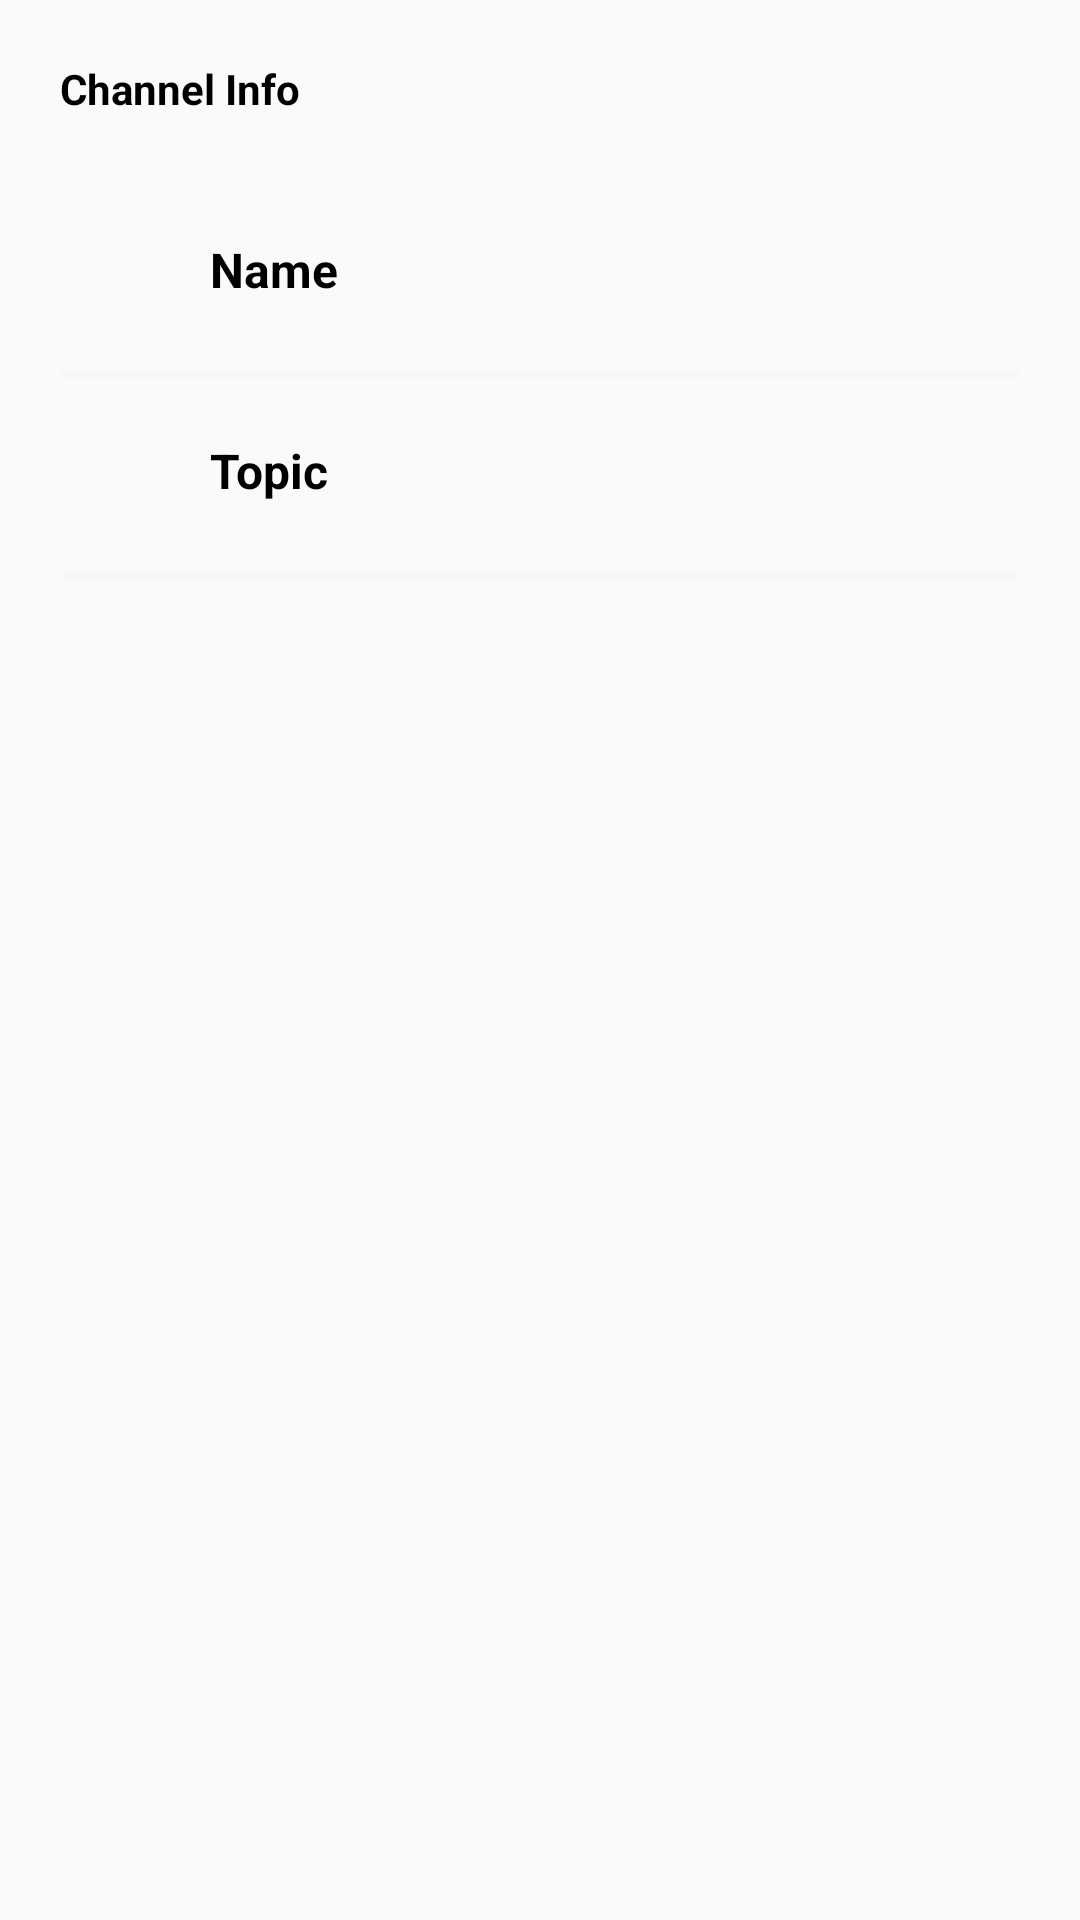

Android layout source for this screen:
<!-- AndroidManifest.xml: application theme AppTheme -->
<!-- res/layout/content_channel.xml -->
<?xml version="1.0" encoding="utf-8"?>
<android.support.v4.widget.NestedScrollView xmlns:android="http://schemas.android.com/apk/res/android"
    xmlns:app="http://schemas.android.com/apk/res-auto"
    xmlns:tools="http://schemas.android.com/tools"
    android:layout_width="match_parent"
    android:layout_height="match_parent"
    app:layout_behavior="@string/appbar_scrolling_view_behavior"
    tools:showIn="@layout/activity_channel">

    <LinearLayout
        android:layout_width="match_parent"
        android:layout_height="wrap_content"
        android:orientation="vertical"
        android:layout_marginTop="20dp"
        android:layout_marginLeft="20dp"
        android:layout_marginRight="20dp">

        <TextView
            style="@style/headerText"
            android:text="@string/channel_info"
            android:layout_marginBottom="20dp"/>

        <RelativeLayout style="@style/profileDetailsLayout">
            <ImageView
                android:id="@+id/nameImageView"
                android:src="@drawable/ic_name"
                style="@style/profileDetailsImage"
                android:contentDescription="@string/todo" />

            <TextView
                android:id="@+id/nameTextView"
                style="@style/profileDetailsTextMain"
                android:layout_width="wrap_content"
                android:layout_height="wrap_content"
                android:layout_toEndOf="@id/nameImageView"
                android:text="@string/name" />

            <TextView
                android:id="@+id/channel_name"
                android:text=""
                android:layout_toEndOf="@id/nameImageView"
                style="@style/profileDetailsMiniText" />

        </RelativeLayout>

        <View style="@style/proifleDetailsView" />

        <RelativeLayout style="@style/profileDetailsLayout">
            <ImageView
                android:id="@+id/mobileImageView"
                android:src="@drawable/ic_mobile"
                style="@style/profileDetailsImage"
                android:contentDescription="@string/todo" />

            <TextView
                android:text="@string/topic"
                android:layout_toEndOf="@id/mobileImageView"
                style="@style/profileDetailsTextMain"/>

            <TextView
                android:id="@+id/channel_topic"
                android:text=""
                android:layout_toEndOf="@id/mobileImageView"
                style="@style/profileDetailsMiniText" />

        </RelativeLayout>

        <View style="@style/proifleDetailsView" />

    </LinearLayout>

</android.support.v4.widget.NestedScrollView>
<!-- res/layout/activity_channel.xml (included above) -->
<?xml version="1.0" encoding="utf-8"?>
<android.support.design.widget.CoordinatorLayout xmlns:android="http://schemas.android.com/apk/res/android"
    xmlns:app="http://schemas.android.com/apk/res-auto"
    xmlns:tools="http://schemas.android.com/tools"
    android:id="@+id/activity_main"
    android:layout_width="match_parent"
    android:layout_height="match_parent"
    tools:context=".activity.DetailChannelActivity"
    android:fitsSystemWindows="true">

    <android.support.design.widget.AppBarLayout
        android:id="@+id/app_bar"
        android:layout_width="match_parent"
        android:layout_height="wrap_content"
        android:fitsSystemWindows="true"
        android:theme="@style/AppTheme.AppBarOverlay">

        <android.support.design.widget.CollapsingToolbarLayout
            android:id="@+id/collapsing_toolbar"
            android:layout_width="match_parent"
            android:layout_height="match_parent"
            android:fitsSystemWindows="true"
            app:contentScrim="?attr/colorPrimary"
            app:layout_scrollFlags="scroll|exitUntilCollapsed">

            <ImageView
                android:id="@+id/image_channel"
                android:layout_width="match_parent"
                android:layout_height="200dp"
                android:scaleType="centerCrop"
                android:src="@drawable/profile_bk"
                app:layout_collapseMode="parallax"
                app:layout_collapseParallaxMultiplier="0.7"
                android:contentDescription="@string/todo" />

            <android.support.v7.widget.Toolbar
                android:id="@+id/toolbar"
                android:layout_width="match_parent"
                android:layout_height="?attr/actionBarSize"
                app:layout_collapseMode="pin"
                app:navigationIcon="?attr/homeAsUpIndicator"
                app:popupTheme="@style/AppTheme.PopupOverlay" />

        </android.support.design.widget.CollapsingToolbarLayout>
    </android.support.design.widget.AppBarLayout>

    <include layout="@layout/content_channel" />

    <android.support.design.widget.FloatingActionButton
        android:id="@+id/fab"
        android:layout_width="wrap_content"
        android:layout_height="wrap_content"
        android:layout_margin="@dimen/fab_margin"
        app:layout_anchor="@id/app_bar"
        app:backgroundTint="@color/whiteCardColor"
        app:layout_anchorGravity="bottom|end"
        app:srcCompat="@drawable/star" />

</android.support.design.widget.CoordinatorLayout>
<!-- resources referenced by this layout -->
<resources>
  <color name="whiteCardColor">#fff</color>
  <!-- drawable profile_bk (drawable) -->
  <?xml version="1.0" encoding="utf-8"?>
  <shape xmlns:android="http://schemas.android.com/apk/res/android" android:shape="rectangle" >
      <gradient
          android:angle="0"
          android:centerX="35%"
          android:startColor="@color/profilePrimaryDark"
          android:endColor="#F57C00"
          android:type="linear"
          />
  </shape>
  <string name="channel_info">Channel Info</string>
  <string name="name">Name</string>
  <string name="todo">TODO</string>
  <string name="topic">Topic</string>
  <style name="AppTheme.AppBarOverlay" parent="ThemeOverlay.AppCompat.Dark.ActionBar" />
  <style name="AppTheme.PopupOverlay" parent="ThemeOverlay.AppCompat.Light" />
  <style name="headerText" parent="parent">
          <item name="android:textSize">@dimen/headerTextSize</item>
          <item name="android:textColor">@color/blackTextColor</item>
          <item name="android:textStyle">bold</item>
      </style>
  <style name="profileDetailsImage">
          <item name="android:layout_width">40dp</item>
          <item name="android:layout_height">40dp</item>
          <item name="android:layout_alignParentTop">true</item>
          <item name="android:layout_alignParentLeft">true</item>
      </style>
  <style name="profileDetailsLayout" parent="parent">
          <item name="android:layout_marginTop">20dp</item>
      </style>
  <style name="profileDetailsMiniText" parent="viewParent">
          <item name="android:layout_alignParentBottom">true</item>
          <item name="android:textColor">@color/blackTextColor</item>
          <item name="android:textSize">14sp</item>
          <item name="android:layout_marginLeft">10dp</item>
      </style>
  <style name="profileDetailsTextMain" parent="viewParent">
          <item name="android:textColor">@color/blackTextColor</item>
          <item name="android:textStyle">bold</item>
          <item name="android:textSize">16sp</item>
          <item name="android:layout_marginLeft">10dp</item>
      </style>
  <style name="proifleDetailsView">
          <item name="android:layout_width">match_parent</item>
          <item name="android:layout_height">2dp</item>
          <item name="android:background">@color/profileAccentColor</item>
          <item name="android:layout_marginTop">5dp</item>
      </style>
  <style name="AppTheme" parent="Theme.AppCompat.Light">
          
          <item name="colorPrimary">@color/colorPrimary</item>
          <item name="colorPrimaryDark">@color/colorPrimaryDark</item>
          <item name="colorAccent">@color/colorAccent</item>
      </style>
  <color name="profilePrimaryDark">#ff3b30</color>
  <style name="parent">
          <item name="android:layout_width">match_parent</item>
          <item name="android:layout_height">wrap_content</item>
      </style>
  <color name="blackTextColor">#000</color>
  <style name="viewParent">
          <item name="android:layout_width">wrap_content</item>
          <item name="android:layout_height">wrap_content</item>
      </style>
  <color name="profileAccentColor">#F7F7F7</color>
  <color name="colorPrimary">#0091EA</color>
  <color name="colorPrimaryDark">#0277BD</color>
  <color name="colorAccent">#D81B60</color>
</resources>
